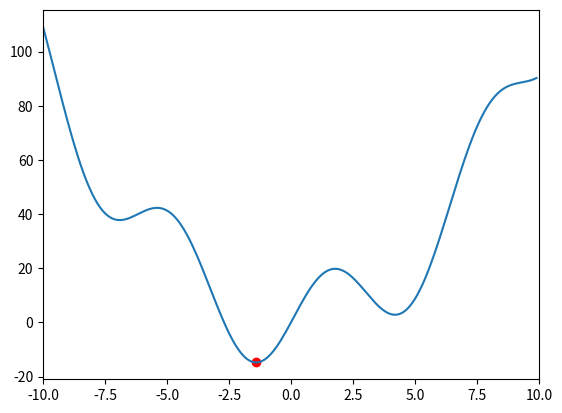

Write the Python code that produced this figure.
import math
import numpy as np
from scipy.optimize import fmin_bfgs
import matplotlib.pyplot as plt
# %matplotlib inline


print(math.sqrt(2))
print(math.exp(2))
print(math.sin(2))
print(math.pi, math.e)
vec = np.array([[1, 2]]) # 1次元の配列をNumpy配列(ベクトル)にする
matrix = np.array([[1, 3], [6, 4]]) # 2次元の配列をNumpy配列(行列)にする
print(vec)
print(matrix)

print(np.ones(3)) # 3次元の1ベクトル
print(np.zeros(3)) # 3次元の0ベクトル
print(np.ones((2, 3))) #2x3次元の1行列
print(np.zeros((2, 3))) #2x3次元の0行列

print("dtype", matrix.dtype) # 型を表示する
print("shape", matrix.shape) # サイズ(次元)

A = np.array([[1, 3], [6, 4]])
print("*演算:\n", A*A) # 行列Aどうしの要素積
print("np.dot:\n", np.dot(A, A)) # 行列Aどうしの行列積

B = np.matrix([[1, 3], [6, 4]])
print("*演算:\n", B*B) # 行列Bどうしの行列積
print("np.dot:\n", np.dot(B, B)) # 行列Bどうしの行列積


def f(x):
    return x ** 2 + 17 * np.sin(x)

x = np.arange(-10, 10, 0.1)
x_star = fmin_bfgs(f, 0) # 関数f(x)の最適化(最小値をとるxを求める)
plt.xlim(-10, 10)
plt.plot(x, f(x))
plt.scatter(x_star, f(x_star), c='red')

# これがグラフウィンドウを表示するための命令
print("グラフを表示します...")
plt.show()

print("グラフウィンドウを閉じました。")